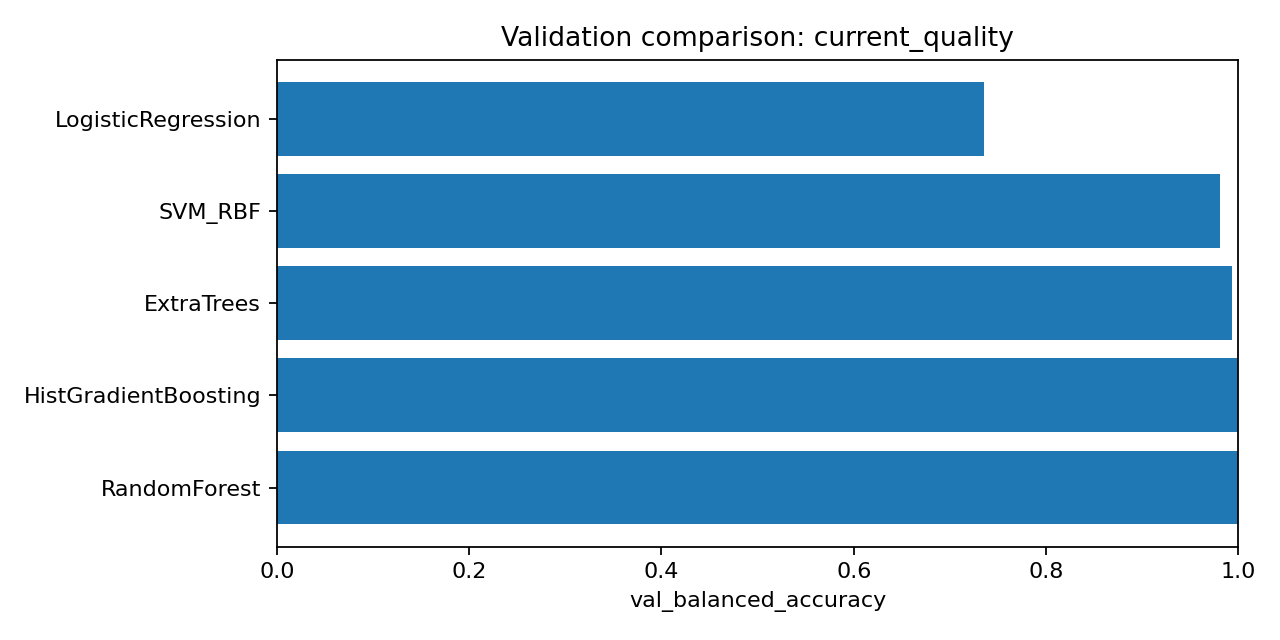

The data file committed next to this chart (first rows):
algorithm, cv_score, cv_scoring, threshold, parameters, seconds, val_accuracy, val_balanced_accuracy, val_precision, val_recall, val_f1, val_f2, val_false_positive_rate, val_tn, val_fp, val_fn, val_tp, val_average_precision, val_roc_auc
RandomForest, 1.0, balanced_accuracy, 0.5, {"max_depth": null, "min_samples_leaf": …, 8.419, 1.0, 1.0, 1.0, 1.0, 1.0, 1.0, 0.0, 2013, 0, 0, 895, 1.0, 1.0
HistGradientBoosting, 0.9944, balanced_accuracy, 0.5, {"learning_rate": 0.05, "max_leaf_nodes"…, 2.805, 0.9993, 0.9995, 0.9978, 1.0, 0.9989, 0.9996, 0.0009935, 2011, 2, 0, 895, 1, 1
ExtraTrees, 0.9853, balanced_accuracy, 0.5, {"max_depth": null, "min_samples_leaf": …, 4.6, 0.9959, 0.9936, 0.9989, 0.9877, 0.9933, 0.9899, 0.0004968, 2012, 1, 11, 884, 0.9999, 1
SVM_RBF, 0.9764, balanced_accuracy, 0.5, {"model__C": 10, "model__gamma": "scale"…, 4.359, 0.9845, 0.9814, 0.9765, 0.9732, 0.9748, 0.9738, 0.01043, 1992, 21, 24, 871, 0.9975, 0.9987
LogisticRegression, 0.7779, balanced_accuracy, 0.5, {"model__C": 1}, 0.2167, 0.7679, 0.7352, 0.6165, 0.6503, 0.633, 0.6432, 0.1798, 1651, 362, 313, 582, 0.7074, 0.7757
